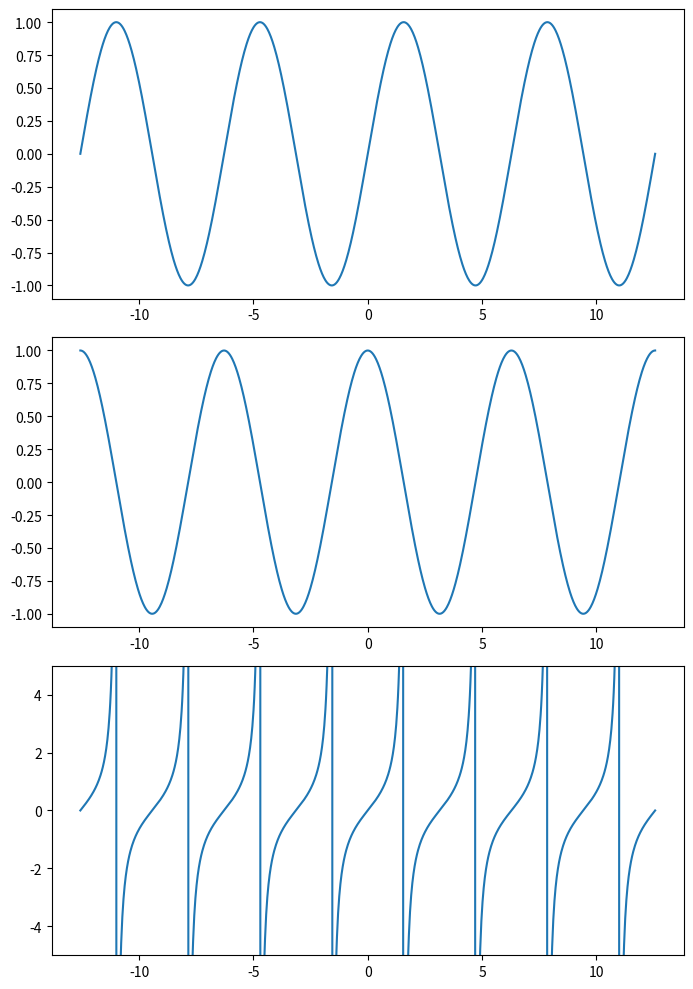

Here is the Python script that generated this plot:
import matplotlib.pyplot as plt
import numpy as np

PI = np.pi
t = np.linspace(-4 * PI, 4 * PI, 1000)
sin = np.sin(t)
cos = np.cos(t)
tan = np.tan(t)

fig, axes = plt.subplots(3, 1, figsize=(7, 10))

axes[0].plot(t, sin)
axes[1].plot(t, cos)
axes[2].plot(t, tan)

fig.tight_layout()

axes[2].set_ylim([-5, 5])

plt.show()
